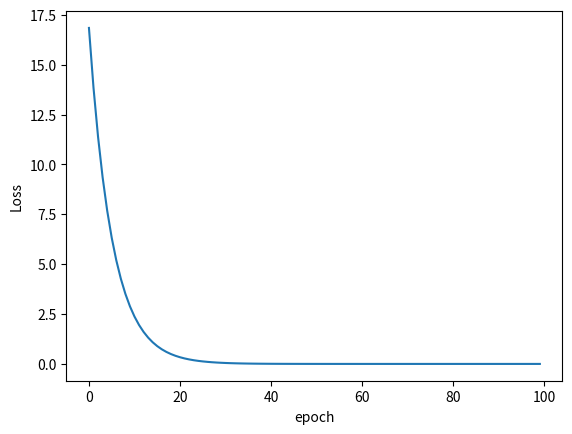

Python code for this plot:
#!/usr/bin/env python 
# -*- coding:utf-8 -*-
import matplotlib.pyplot as plt


# 预测
def forward(x):
    return x * w


# 求mse loss
def cost(xs, ys):
    cost = 0
    for x, y in zip(xs, ys):
        y_pred = forward(x)
        cost += (y_pred - y) ** 2
    return cost / len(xs)


# 求loss 函数的偏导，也就是梯度
def gradient(xs, ys):
    grad = 0
    for x, y in zip(xs, ys):
        grad += 2 * x * (x * w - y)     #根据设计的loss函数计算值去算梯度
    return grad / len(xs)

# echo 循环次数
w_list = []
# 每一轮w 对应loss 列表
mse_list = []

if __name__ == '__main__':
    w = 0.1
    x_data = [1.0, 2.0, 3.0]
    y_data = [2.0, 4.0, 6.0]

    print('Predict (before training)', 4, forward(4))
    for epoch in range(100):
        cost_val = cost(x_data, y_data)
        w_list.append(epoch)   #打印行数据
        mse_list.append(cost_val) #打印列数据
        grad_val = gradient(x_data, y_data)
        w -= 0.01 * grad_val
        print('Epoch:', epoch, 'w=', w, 'loss=', cost_val)
    print('Predict (after training)：', 4, 'result:',forward(4))

#画图
plt.plot(w_list, mse_list)
plt.ylabel('Loss')
plt.xlabel('epoch')
plt.show()
